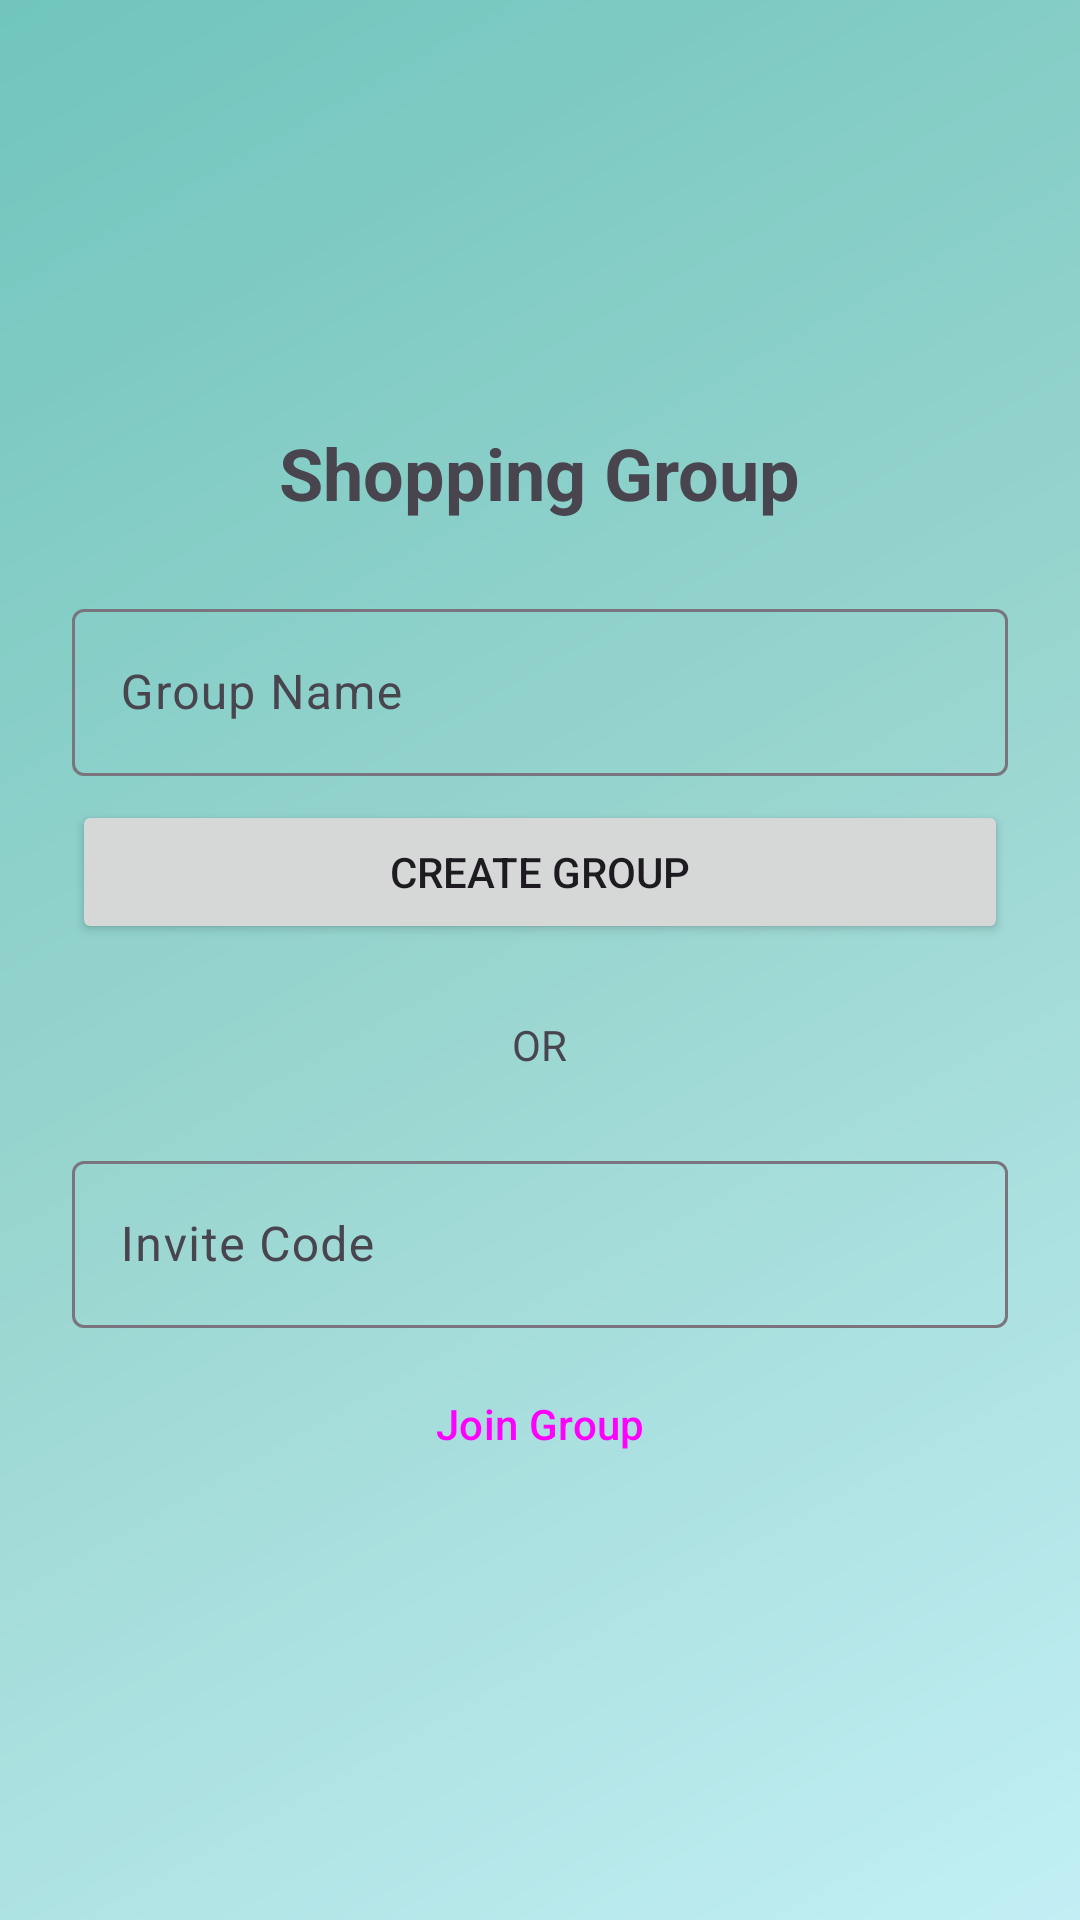

This screen was rendered from an Android layout file. Write that file and the resources it references.
<!-- AndroidManifest.xml: application theme Theme.ShoppingList -->
<!-- res/layout/fragment_group.xml -->
<?xml version="1.0" encoding="utf-8"?>
<LinearLayout xmlns:android="http://schemas.android.com/apk/res/android"
    android:layout_width="match_parent"
    android:layout_height="wrap_content"
    android:orientation="vertical"
    android:padding="24dp"
    android:gravity="center"
    android:background="?attr/colorSurface">

    <TextView
        android:layout_width="wrap_content"
        android:layout_height="wrap_content"
        android:text="Shopping Group"
        android:textSize="24sp"
        android:textStyle="bold"
        android:layout_marginBottom="24dp"/>

    <com.google.android.material.textfield.TextInputLayout
        android:layout_width="match_parent"
        android:layout_height="wrap_content"
        android:hint="Group Name"
        android:layout_marginBottom="8dp">
        <com.google.android.material.textfield.TextInputEditText
            android:id="@+id/etGroupName"
            android:layout_width="match_parent"
            android:layout_height="wrap_content"/>
    </com.google.android.material.textfield.TextInputLayout>

    <Button
        android:id="@+id/btnCreateGroup"
        android:layout_width="match_parent"
        android:layout_height="wrap_content"
        android:text="@string/create_group"
        android:layout_marginBottom="24dp"/>

    <TextView
        android:layout_width="wrap_content"
        android:layout_height="wrap_content"
        android:text="OR"
        android:layout_marginBottom="24dp"/>

    <com.google.android.material.textfield.TextInputLayout
        android:layout_width="match_parent"
        android:layout_height="wrap_content"
        android:hint="@string/invite_code"
        android:layout_marginBottom="8dp">
        <com.google.android.material.textfield.TextInputEditText
            android:id="@+id/etInviteCode"
            android:layout_width="match_parent"
            android:layout_height="wrap_content"/>
    </com.google.android.material.textfield.TextInputLayout>

    <Button
        android:id="@+id/btnJoinGroup"
        style="@style/Widget.Material3.Button.OutlinedButton"
        android:layout_width="match_parent"
        android:layout_height="wrap_content"
        android:text="@string/join_group"/>
        
    <ProgressBar
        android:id="@+id/progressBar"
        android:layout_width="wrap_content"
        android:layout_height="wrap_content"
        android:layout_marginTop="16dp"
        android:visibility="gone"/>
</LinearLayout>
<!-- resources referenced by this layout -->
<resources>
  <string name="create_group">Create Group</string>
  <string name="invite_code">Invite Code</string>
  <string name="join_group">Join Group</string>
  <style name="Theme.ShoppingList" parent="Theme.Material3.DayNight.NoActionBar">
          <item name="colorPrimary">#006C4C</item>
          <item name="android:windowBackground">@drawable/liquid_bg</item>
          <item name="android:statusBarColor">#00000000</item>
          <item name="colorPrimaryContainer">#4DFFFFFF</item>
          <item name="colorOnPrimaryContainer">#191C1A</item>
          <item name="colorSurface">#33FFFFFF</item>
          <item name="colorOnSurface">#191C1A</item>
          <item name="cardViewStyle">@style/GlassCard</item>
      </style>
  <!-- drawable liquid_bg (drawable) -->
  <?xml version="1.0" encoding="utf-8"?>
  <shape xmlns:android="http://schemas.android.com/apk/res/android">
      <gradient
          android:angle="135"
          android:startColor="#B2EBF2"
          android:centerColor="#80CBC4"
          android:endColor="#4DB6AC"
          android:type="linear" />
  </shape>
  <style name="GlassCard" parent="Widget.Material3.CardView.Elevated">
          <item name="cardBackgroundColor">#80FFFFFF</item>
          <item name="cardCornerRadius">20dp</item>
          <item name="cardElevation">0dp</item>
          <item name="strokeColor">#4DFFFFFF</item>
          <item name="strokeWidth">1.5dp</item>
      </style>
</resources>
